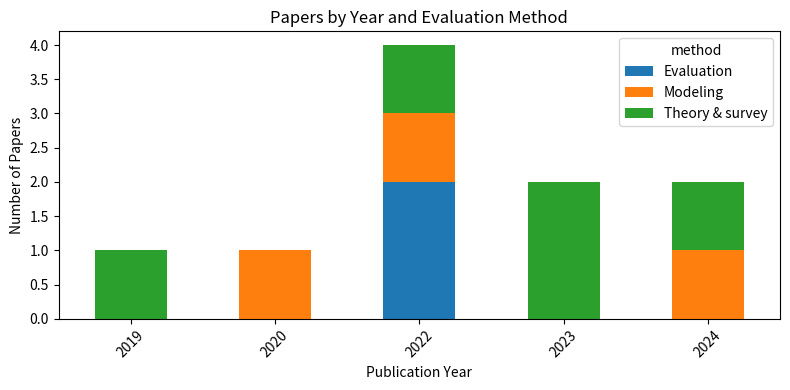

The script that saved this image:
import pandas as pd
import matplotlib.pyplot as plt

data = {
    "year": [2019, 2020, 2022, 2022, 2022, 2022, 2023, 2023, 2024, 2024],  # 示例年份
    "method": [
        "Theory & survey", "Modeling", "Evaluation", "Theory & survey", "Modeling",
        "Evaluation", "Theory & survey", "Theory & survey", "Modeling", "Theory & survey"
    ]
}
df = pd.DataFrame(data)

count_table = df.pivot_table(index="year", columns="method", aggfunc="size", fill_value=0)

ax = count_table.plot.bar(
    stacked=True,
    figsize=(8, 4)
)
ax.set_xlabel("Publication Year")
ax.set_ylabel("Number of Papers")
ax.set_title("Papers by Year and Evaluation Method")
plt.xticks(rotation=45)
plt.tight_layout()
plt.show()
